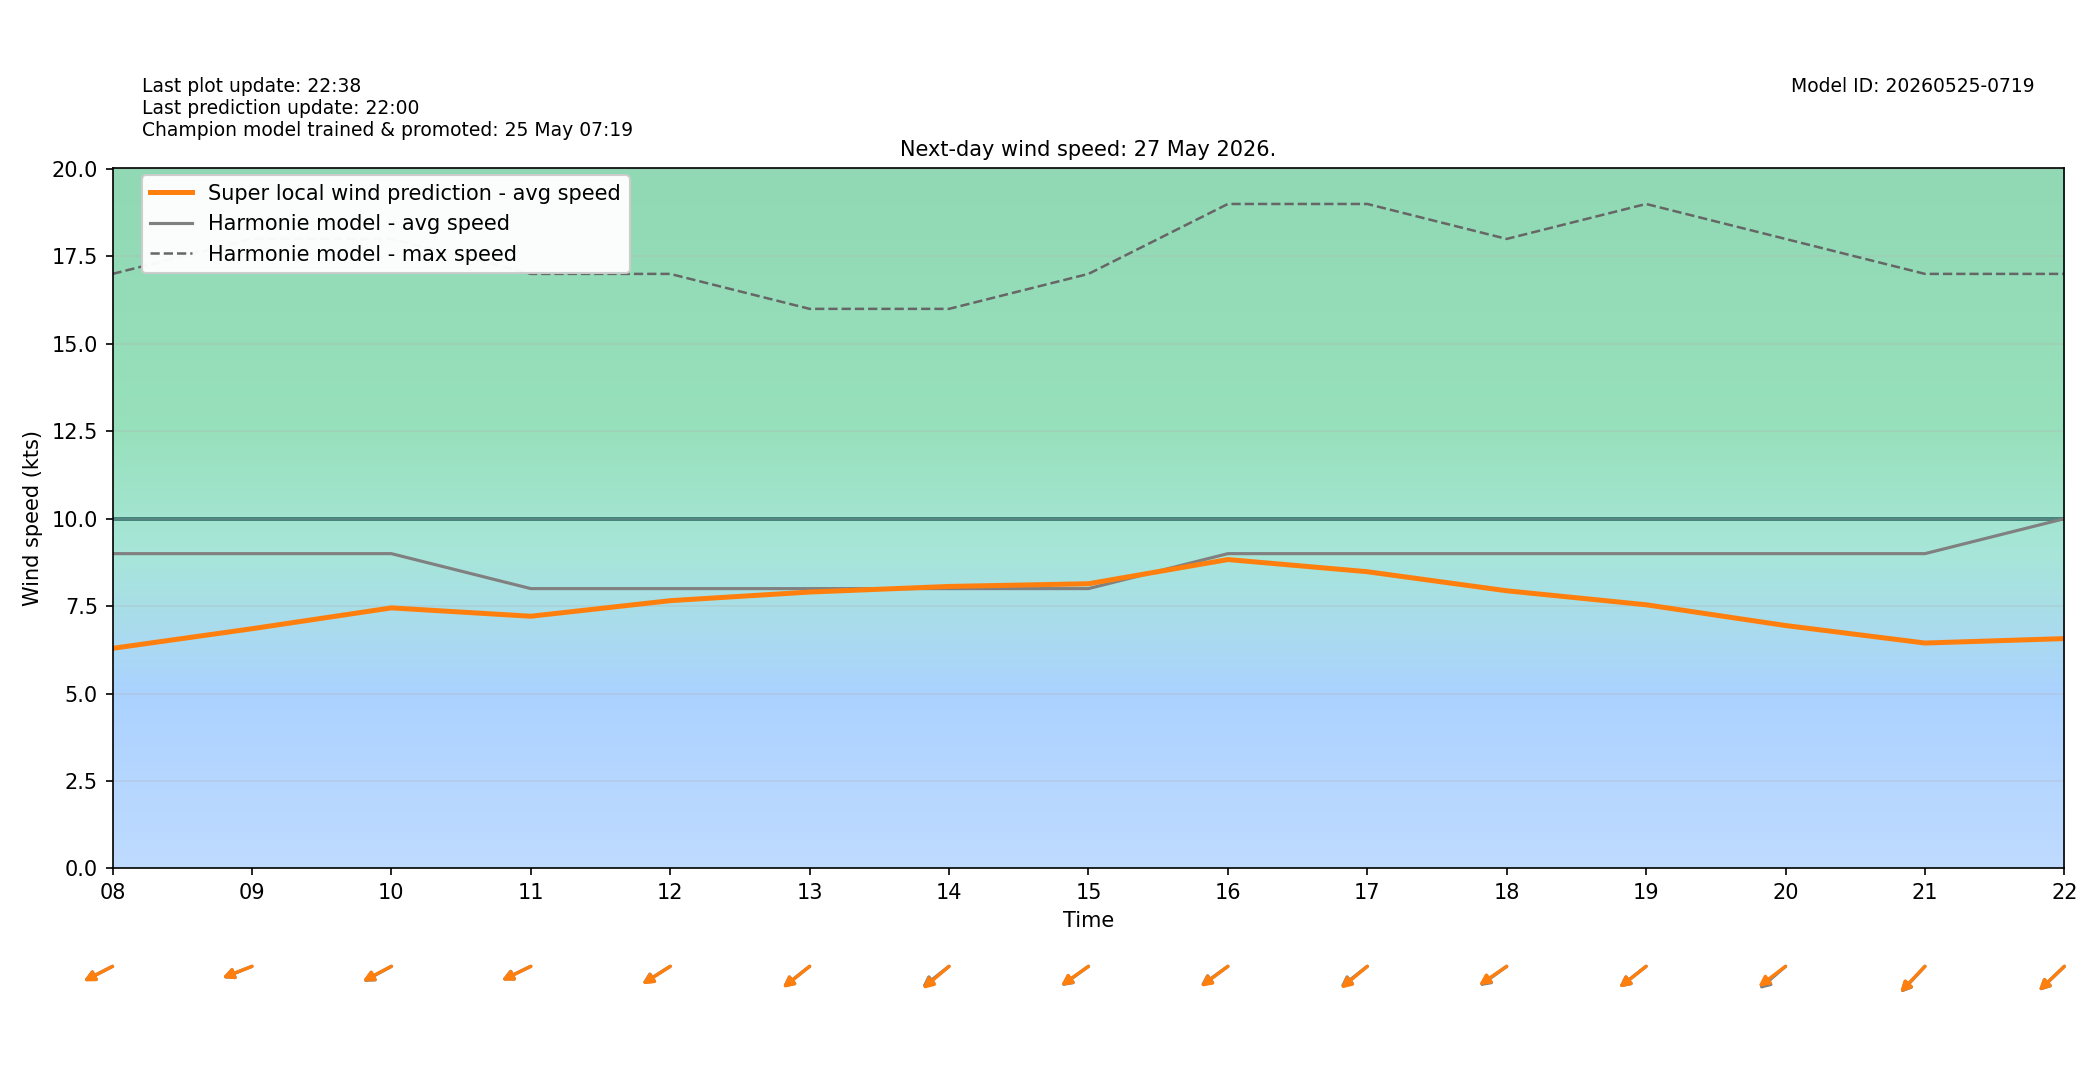

The data file committed next to this chart (first rows):
target_time_utc, target_time_local, hour_utc, hour_local, forecast_wind_speed, forecast_wind_min, forecast_wind_max, lstm_pred_wind_speed, delta_speed_lstm_minus_forecast, forecast_wind_dir_deg, lstm_pred_wind_dir_deg, delta_dir_lstm_minus_forecast
2026-05-26T22:00:00Z, 2026-05-27T00:00:00+0200, 22, 00, 6.0, 6.0, 11.0, 3.638, -2.362, 17.0, 18.32, 1.316
2026-05-26T23:00:00Z, 2026-05-27T01:00:00+0200, 23, 01, 8.0, 8.0, 14.0, 4.775, -3.225, 38.0, 39.25, 1.253
2026-05-27T00:00:00Z, 2026-05-27T02:00:00+0200, 00, 02, 8.0, 8.0, 14.0, 4.589, -3.411, 44.0, 46.24, 2.241
2026-05-27T01:00:00Z, 2026-05-27T03:00:00+0200, 01, 03, 9.0, 9.0, 16.0, 5.325, -3.675, 42.0, 42.83, 0.834
2026-05-27T02:00:00Z, 2026-05-27T04:00:00+0200, 02, 04, 10.0, 10.0, 19.0, 6.143, -3.857, 45.0, 45.71, 0.714
2026-05-27T03:00:00Z, 2026-05-27T05:00:00+0200, 03, 05, 8.0, 8.0, 19.0, 4.801, -3.199, 68.0, 66.96, -1.043
2026-05-27T04:00:00Z, 2026-05-27T06:00:00+0200, 04, 06, 7.0, 7.0, 16.0, 4.404, -2.596, 61.0, 61.29, 0.2948
2026-05-27T05:00:00Z, 2026-05-27T07:00:00+0200, 05, 07, 9.0, 9.0, 17.0, 6.034, -2.966, 60.0, 62.25, 2.253
2026-05-27T06:00:00Z, 2026-05-27T08:00:00+0200, 06, 08, 9.0, 9.0, 17.0, 6.291, -2.709, 71.0, 70.79, -0.2114
2026-05-27T07:00:00Z, 2026-05-27T09:00:00+0200, 07, 09, 9.0, 9.0, 18.0, 6.853, -2.147, 75.0, 75.18, 0.1753
2026-05-27T08:00:00Z, 2026-05-27T10:00:00+0200, 08, 10, 9.0, 9.0, 18.0, 7.449, -1.551, 70.0, 70.6, 0.6003
2026-05-27T09:00:00Z, 2026-05-27T11:00:00+0200, 09, 11, 8.0, 8.0, 17.0, 7.21, -0.7902, 72.0, 71.73, -0.267
2026-05-27T10:00:00Z, 2026-05-27T12:00:00+0200, 10, 12, 8.0, 8.0, 17.0, 7.655, -0.3448, 67.0, 66.56, -0.4354
2026-05-27T11:00:00Z, 2026-05-27T13:00:00+0200, 11, 13, 8.0, 8.0, 16.0, 7.901, -0.09856, 62.0, 61.57, -0.4296
2026-05-27T12:00:00Z, 2026-05-27T14:00:00+0200, 12, 14, 8.0, 8.0, 16.0, 8.062, 0.06205, 62.0, 60.18, -1.82
2026-05-27T13:00:00Z, 2026-05-27T15:00:00+0200, 13, 15, 8.0, 8.0, 17.0, 8.139, 0.1393, 64.0, 64.58, 0.5762
2026-05-27T14:00:00Z, 2026-05-27T16:00:00+0200, 14, 16, 9.0, 9.0, 19.0, 8.831, -0.169, 64.0, 63.23, -0.7745
2026-05-27T15:00:00Z, 2026-05-27T17:00:00+0200, 15, 17, 9.0, 9.0, 19.0, 8.483, -0.5169, 62.0, 60.64, -1.357
2026-05-27T16:00:00Z, 2026-05-27T18:00:00+0200, 16, 18, 9.0, 9.0, 18.0, 7.938, -1.062, 64.0, 65.39, 1.395
2026-05-27T17:00:00Z, 2026-05-27T19:00:00+0200, 17, 19, 9.0, 9.0, 19.0, 7.538, -1.462, 62.0, 62, 0.003616
2026-05-27T18:00:00Z, 2026-05-27T20:00:00+0200, 18, 20, 9.0, 9.0, 18.0, 6.944, -2.056, 60.0, 63.08, 3.081
2026-05-27T19:00:00Z, 2026-05-27T21:00:00+0200, 19, 21, 9.0, 9.0, 17.0, 6.444, -2.556, 54.0, 54.68, 0.6791
2026-05-27T20:00:00Z, 2026-05-27T22:00:00+0200, 20, 22, 10.0, 10.0, 17.0, 6.57, -3.43, 57.0, 57.26, 0.2568
2026-05-27T21:00:00Z, 2026-05-27T23:00:00+0200, 21, 23, 10.0, 10.0, 17.0, 6.161, -3.839, 57.0, 58.77, 1.768
